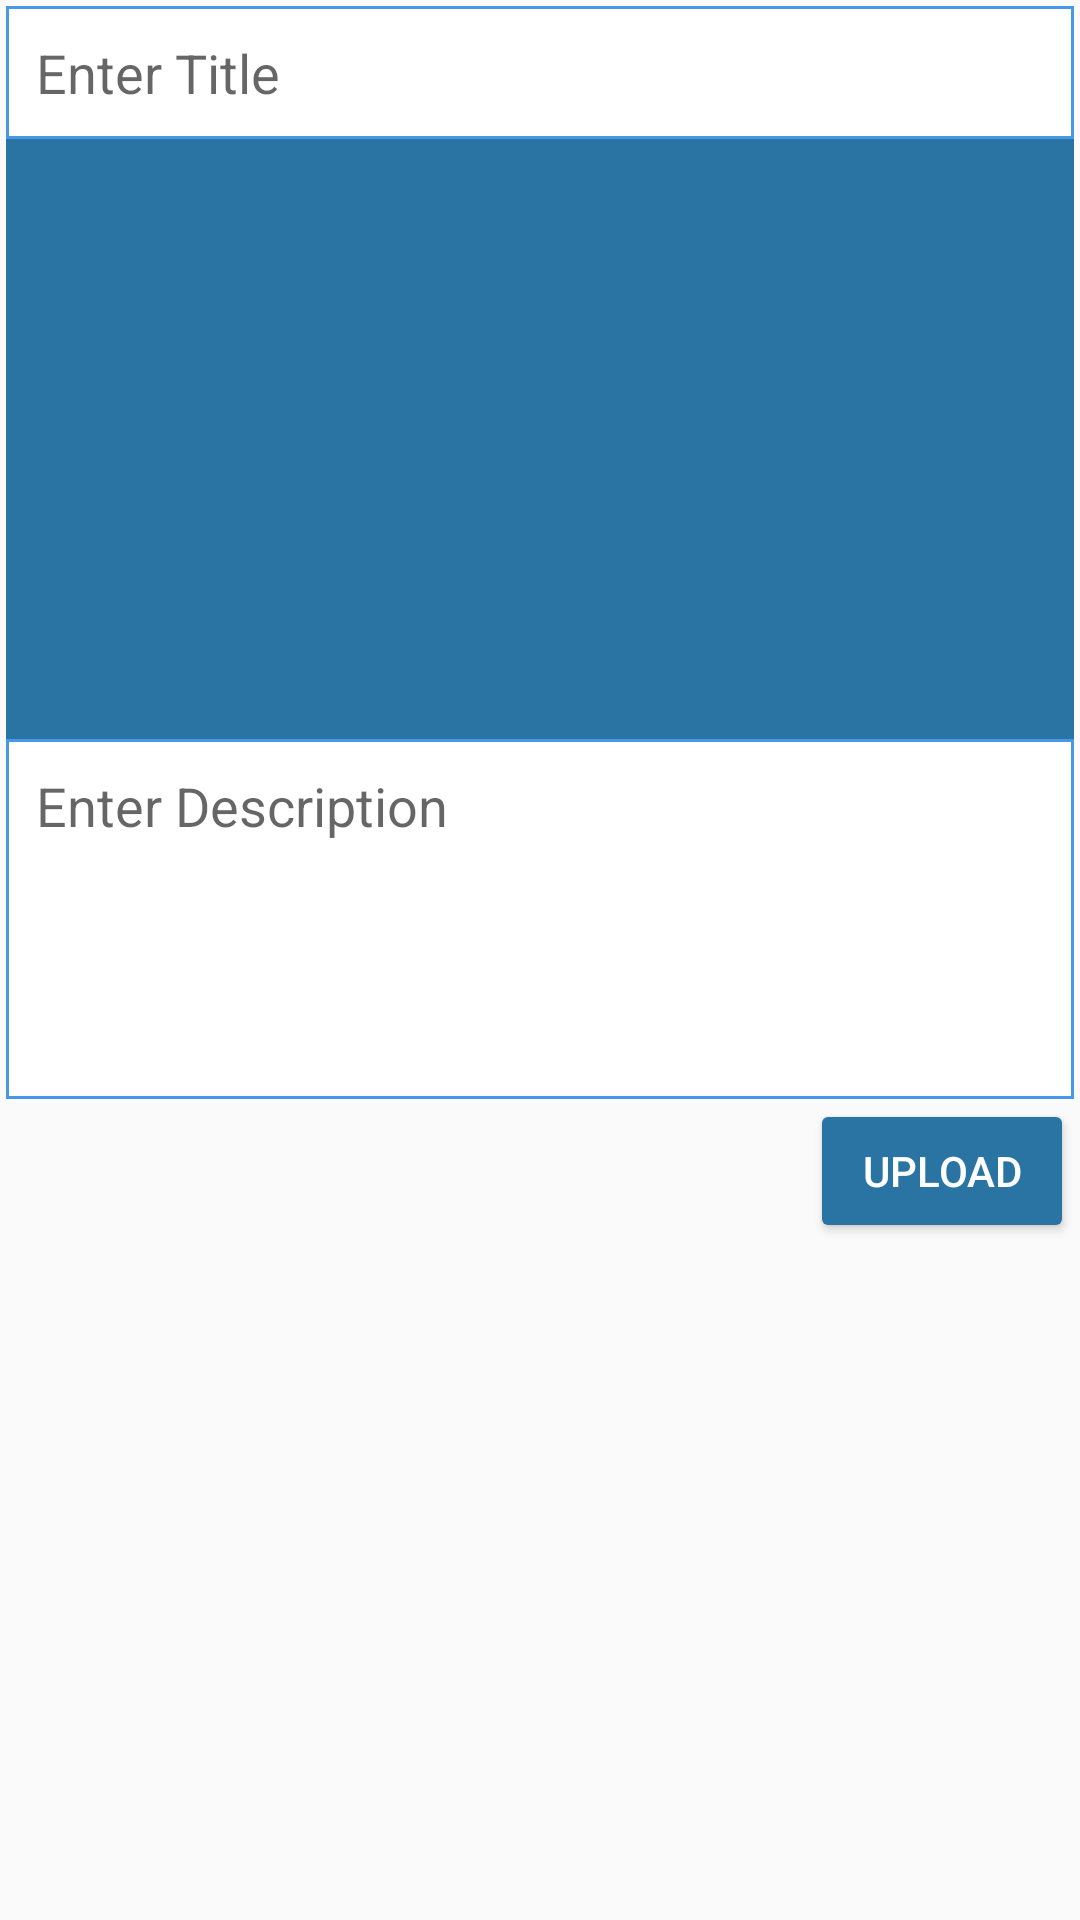

Produce the Android XML layout that renders to this screen, including the resource entries it uses.
<!-- AndroidManifest.xml: application theme AppTheme -->
<!-- res/layout/activity_add_post.xml -->
<?xml version="1.0" encoding="utf-8"?>
<ScrollView
    xmlns:android="http://schemas.android.com/apk/res/android"
    xmlns:app="http://schemas.android.com/apk/res-auto"
    xmlns:tools="http://schemas.android.com/tools"
    android:layout_width="match_parent"
    android:layout_height="match_parent"
    tools:context=".AddPostActivity">

    <LinearLayout
        android:layout_margin="2dp"
        android:layout_width="match_parent"
        android:layout_height="wrap_content"
        android:orientation="vertical">

        <EditText
            android:id="@+id/pTitleEt"
            android:background="@drawable/editextstyle"
            android:padding="10dp"
            android:hint="Enter Title"
            android:singleLine="true"
            android:layout_width="match_parent"
            android:layout_height="wrap_content"/>

        <ImageView
            android:id="@+id/pImageIv"
            android:background="@color/colorPrimary"
            android:minHeight="200dp"
            android:layout_width="match_parent"
            android:layout_height="wrap_content"/>

        <EditText
            android:id="@+id/pDescriptionEt"
            android:background="@drawable/editextstyle"
            android:padding="10dp"
            android:hint="Enter Description"
            android:inputType="textCapSentences|textMultiLine"
            android:minHeight="120dp"
            android:gravity="start"
            android:layout_width="match_parent"
            android:layout_height="wrap_content"/>

        <Button
            android:id="@+id/pUploadBtn"
            android:layout_gravity="end"
            android:text="Upload"
            style="@style/Widget.AppCompat.Button.Colored"
            android:layout_width="wrap_content"
            android:layout_height="wrap_content"/>
    </LinearLayout>

</ScrollView>
<!-- resources referenced by this layout -->
<resources>
  <color name="colorPrimary">#2a74a3</color>
  <!-- drawable editextstyle (drawable) -->
  <?xml version="1.0" encoding="utf-8" ?>
  <shape xmlns:android="http://schemas.android.com/apk/res/android"
      android:thickness="0dp"
      android:shape="rectangle">
  
      <stroke android:width="1dp"
          android:color="#4799E8"/>
  
      <corners android:radius="0dp" />
      <gradient
  
          android:startColor="#fff"
          android:endColor="#fff"
          android:type="linear"
          android:angle="270"/>
  
  </shape>
  <style name="AppTheme" parent="Theme.AppCompat.Light.DarkActionBar">
          
          <item name="colorPrimary">@color/colorPrimary</item>
          <item name="colorPrimaryDark">@color/colorPrimaryDark</item>
          <item name="colorAccent">@color/colorAccent</item>
      </style>
  <color name="colorPrimaryDark">#225d82</color>
  <color name="colorAccent">#2a74a3</color>
</resources>
